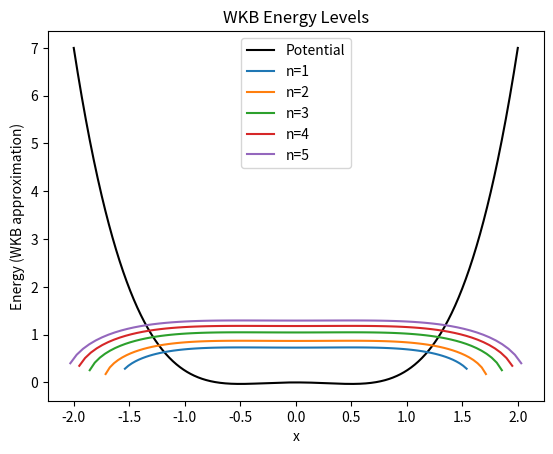

The matplotlib source for this figure:
#WKB Approximation: Breaking the Quartic Code
import numpy as np
import matplotlib.pyplot as plt

# Define the potential function
def V(x):
    return 0.5 * x**4 - 0.25 * x**2

# Define the WKB energy levels function
def energy_levels(n):
    return 0.5 + n + np.sqrt(np.abs(0.25 + 2 * n - 4 * np.sqrt((n**2 - n + 0.0625))))

# Set the range of x values
x_min = -2
x_max = 2
x_vals = np.linspace(x_min, x_max, 1000)

# Calculate the classical turning points
x_turning_points = np.sqrt((2 * energy_levels(np.arange(1, 6)) - 0.5) / 2)  # assuming n=1 to 5

# Initialize the energy level plot
fig, ax = plt.subplots()

# Plot the potential function
ax.plot(x_vals, V(x_vals), color='black', label='Potential')

# Plot the WKB energy levels
for n in range(1, 6):
    x_start = -x_turning_points[n-1]
    x_end = x_turning_points[n-1]
    x_wkb = np.linspace(x_start, x_end, 100)
    E_wkb = energy_levels(n)
    k_wkb = np.sqrt(2 * (E_wkb - V(x_wkb)))
    #k_wkb = np.sqrt(np.maximum(2 * (E_wkb - V(x_wkb)), 0))
    y_wkb = k_wkb / np.pi
    ax.plot(x_wkb, y_wkb, label=f'n={n}')

# Set the axis labels and title
ax.set_xlabel('x')
ax.set_ylabel('Energy (WKB approximation)')
ax.set_title('WKB Energy Levels')

# Set the legend and show the plot
ax.legend()
plt.show()

'''
This code applies the WKB approximation to a quartic potential (0.5 * x^4 - 0.25 * x^2) and calculates the energy levels for n=1 to 5. It then generates a plot of the potential function and the WKB energy levels. The classical turning points are calculated using the energy levels, and the WKB energy levels are plotted using a formula that is specific to this potential:

E_n = 0.5 + n + sqrt(0.25 + 2n - 4sqrt(n^2 - n + 1/16))

The resulting plot should show the potential function and the WKB energy levels, with each energy level labeled according to its quantum number n. The energy levels should be approximately evenly spaced, with the spacing increasing as n increases. Note that the exact formula for the energy levels in this potential can be found using the supersymmetric quantum mechanics (SUSY QM) technique, which is related to the WKB approximation.
'''